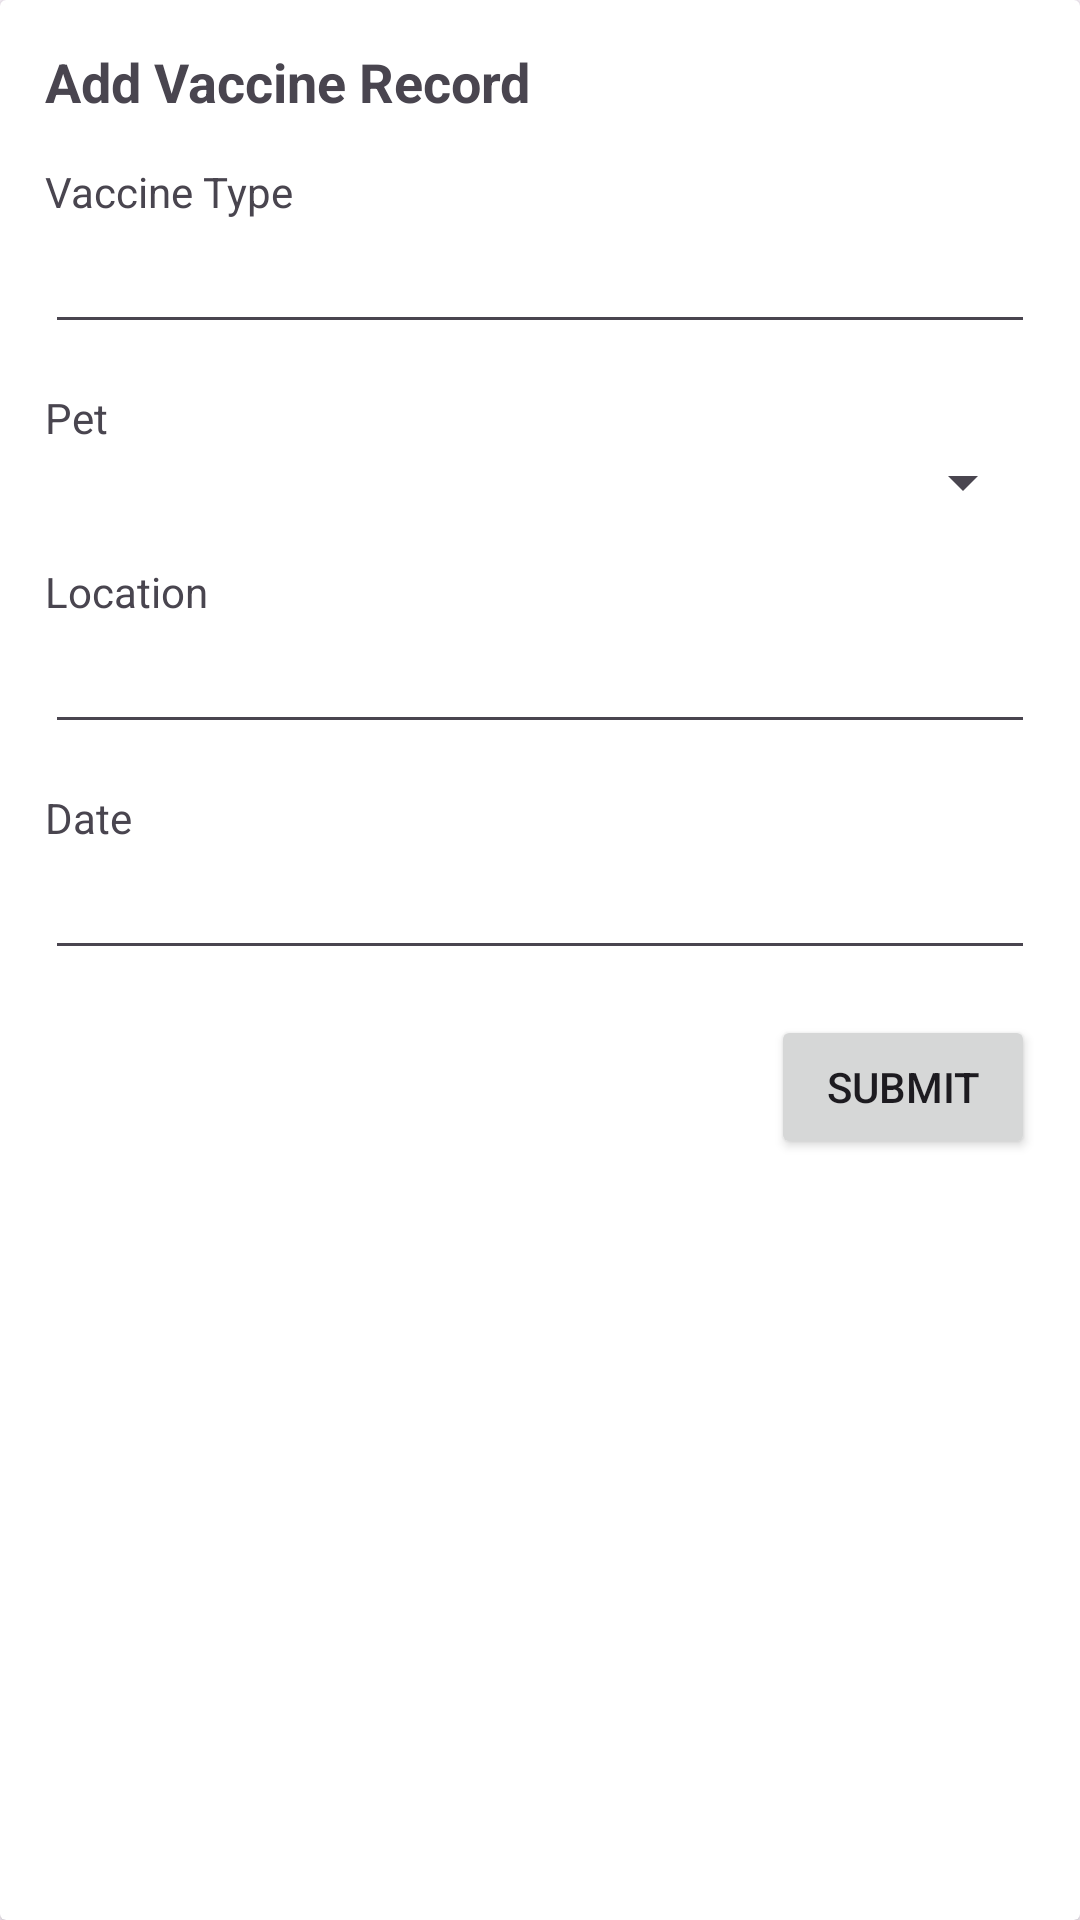

Layout XML and referenced resources for this Android screen:
<!-- AndroidManifest.xml: application theme Theme.PurrfectPals -->
<!-- res/layout/add_vaccine_record.xml -->
<?xml version="1.0" encoding="utf-8"?>
<androidx.cardview.widget.CardView xmlns:android="http://schemas.android.com/apk/res/android"
    android:layout_width="match_parent"
    android:layout_height="wrap_content"
    xmlns:app="http://schemas.android.com/apk/res-auto">
    <LinearLayout
        android:layout_width="match_parent"
        android:layout_height="wrap_content"
        android:orientation="vertical"
        android:padding="15dp">
        <TextView
            android:layout_width="wrap_content"
            android:layout_height="wrap_content"
            android:text="Add Vaccine Record"
            android:textSize="18sp"
            android:textStyle="bold"
            android:layout_marginBottom="15dp"/>
        <TextView
            android:layout_width="wrap_content"
            android:layout_height="wrap_content"
            android:text="Vaccine Type"/>
        <EditText
            android:layout_width="match_parent"
            android:layout_height="wrap_content"
            android:id="@+id/recVacType"
            android:layout_marginBottom="15dp"/>
        <TextView
            android:layout_width="wrap_content"
            android:layout_height="wrap_content"
            android:text="Pet"/>
        <Spinner
            android:layout_width="match_parent"
            android:layout_height="wrap_content"
            android:id="@+id/recPet"
            android:layout_marginBottom="15dp"/>
        <TextView
            android:layout_width="wrap_content"
            android:layout_height="wrap_content"
            android:text="Location"/>
        <EditText
            android:layout_width="match_parent"
            android:layout_height="wrap_content"
            android:id="@+id/recLocation"
            android:layout_marginBottom="15dp"/>
        <TextView
            android:layout_width="wrap_content"
            android:layout_height="wrap_content"
            android:text="Date"/>
        <EditText
            android:id="@+id/recDate"
            android:layout_width="match_parent"
            android:layout_height="wrap_content"
            android:inputType="date"
            android:clickable="false"
            android:focusable="false"
            android:layout_marginBottom="15dp"/>
        <Button
            android:layout_width="wrap_content"
            android:layout_height="wrap_content"
            android:text="Submit"
            android:layout_gravity="end"
            android:id="@+id/recAddBtn"/>
    </LinearLayout>
</androidx.cardview.widget.CardView>
<!-- resources referenced by this layout -->
<resources>
  <style name="Theme.PurrfectPals" parent="Base.Theme.PurrfectPals" />
  <style name="Base.Theme.PurrfectPals" parent="Theme.Material3.DayNight.NoActionBar">
          
          
      </style>
</resources>
